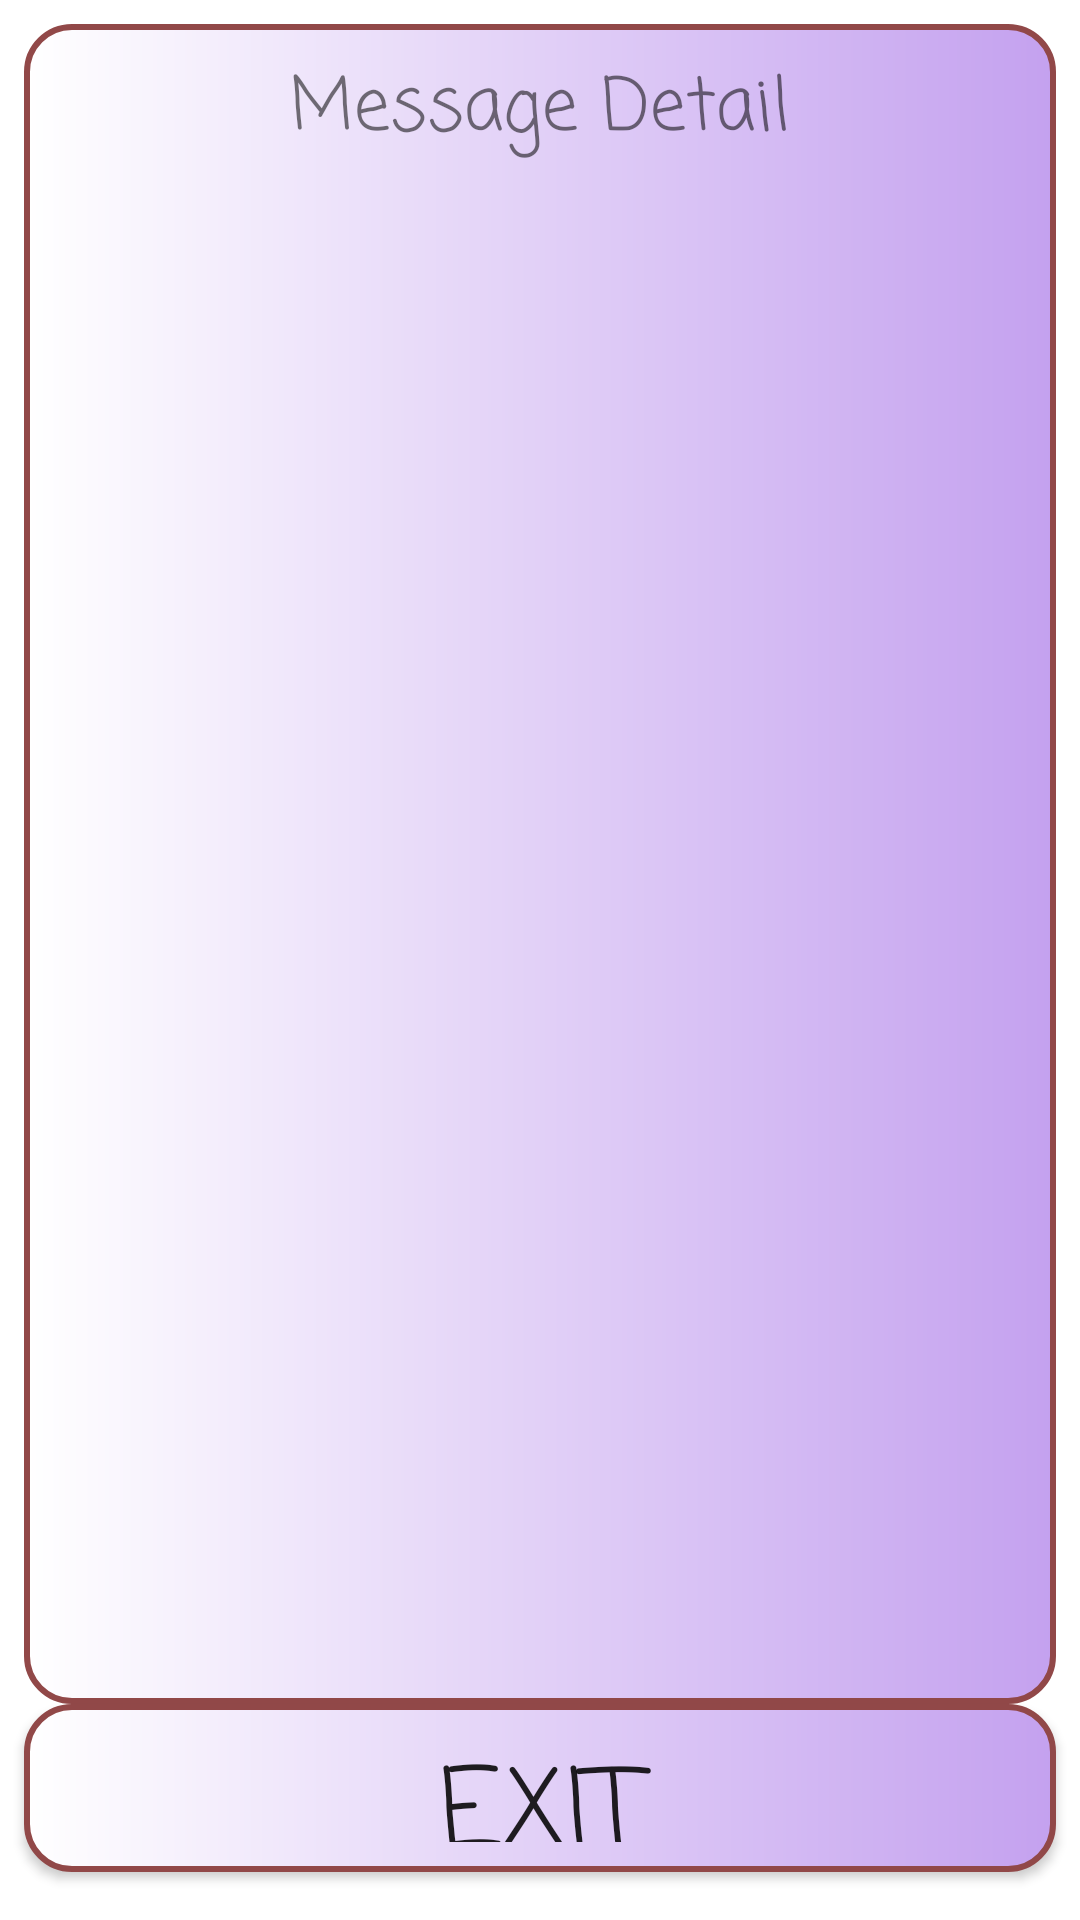

Android layout source for this screen:
<!-- AndroidManifest.xml: application theme Theme.MyConfidence -->
<!-- res/layout/activity_message_detail.xml -->
<?xml version="1.0" encoding="utf-8"?>
<androidx.constraintlayout.widget.ConstraintLayout xmlns:android="http://schemas.android.com/apk/res/android"
    xmlns:app="http://schemas.android.com/apk/res-auto"
    xmlns:tools="http://schemas.android.com/tools"
    android:layout_width="match_parent"
    android:layout_height="match_parent"
    tools:context=".MessageDetail">

    <Button
        android:id="@+id/exit"
        android:layout_width="0dp"
        android:layout_height="56dp"
        android:layout_marginStart="8dp"
        android:layout_marginEnd="8dp"
        android:layout_marginBottom="16dp"
        android:fontFamily="casual"
        android:textSize="36sp"
        android:background="@drawable/custom_rounded_views"
        android:text="@string/exit"
        app:layout_constraintBottom_toBottomOf="parent"
        app:layout_constraintEnd_toEndOf="parent"
        app:layout_constraintStart_toStartOf="parent" />

    <TextView
        android:id="@+id/textView"
        android:layout_width="0dp"
        android:layout_height="0dp"
        android:layout_marginStart="8dp"
        android:layout_marginTop="8dp"
        android:layout_marginEnd="8dp"
        android:text="@string/message_detail"
        android:textAlignment="center"
        android:fontFamily="casual"
        android:textSize="24sp"
        android:background="@drawable/custom_rounded_views"
        app:layout_constraintBottom_toTopOf="@+id/exit"
        app:layout_constraintEnd_toEndOf="parent"
        app:layout_constraintStart_toStartOf="parent"
        app:layout_constraintTop_toTopOf="parent" />
</androidx.constraintlayout.widget.ConstraintLayout>
<!-- resources referenced by this layout -->
<resources>
  <!-- drawable custom_rounded_views (drawable) -->
  <?xml version="1.0" encoding="utf-8"?>
  <shape xmlns:android="http://schemas.android.com/apk/res/android" android:shape="rectangle">
      <gradient
          android:startColor="@color/white"
          android:endColor="@color/purple_200"/>
  
      <padding
          android:bottom="10dp"
          android:left="10dp"
          android:right="10dp"
          android:top="10dp"/>
  
      <stroke
          android:width="2dp"
          android:color="#914848"/>
  
      <corners
          android:radius="15dp"/>
  </shape>
  <string name="exit">Exit</string>
  <string name="message_detail">Message Detail</string>
  <style name="Theme.MyConfidence" parent="Theme.MaterialComponents.DayNight.DarkActionBar">
          
          <item name="colorPrimary">@color/purple_500</item>
          <item name="colorPrimaryVariant">@color/purple_700</item>
          <item name="colorOnPrimary">@color/white</item>
          
          <item name="colorSecondary">@color/teal_200</item>
          <item name="colorSecondaryVariant">@color/teal_700</item>
          <item name="colorOnSecondary">@color/black</item>
          
          <item name="android:statusBarColor" tools:targetApi="l">?attr/colorPrimaryVariant</item>
          
      </style>
  <color name="white">#FFFFFFFF</color>
  <color name="purple_200">#C4A1EF</color>
  <color name="purple_500">#FF6200EE</color>
  <color name="purple_700">#FF3700B3</color>
  <color name="teal_200">#FF03DAC5</color>
  <color name="teal_700">#FF018786</color>
  <color name="black">#FF000000</color>
</resources>
